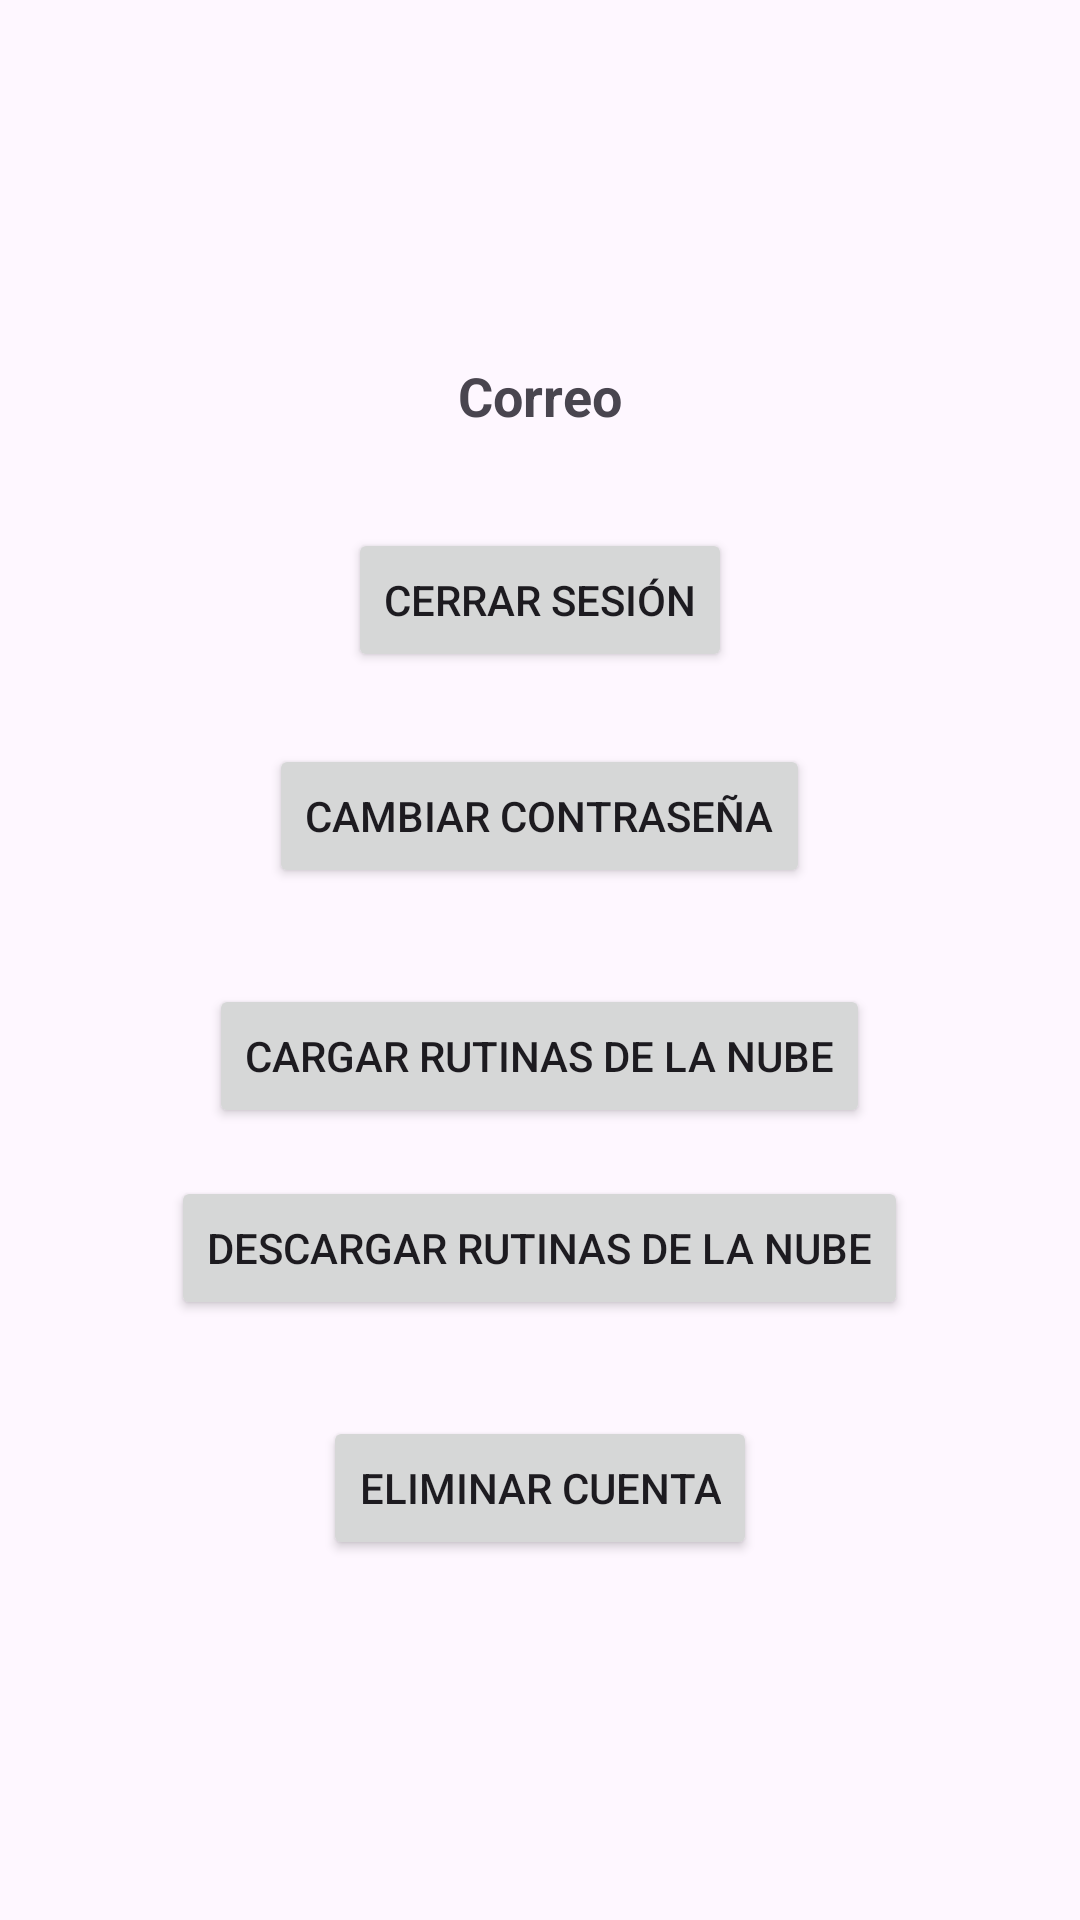

Android layout source for this screen:
<!-- AndroidManifest.xml: application theme Theme.MyTrackFit -->
<!-- res/layout/fragment_user_settings.xml -->
<LinearLayout xmlns:android="http://schemas.android.com/apk/res/android"
    android:layout_width="match_parent"
    android:layout_height="match_parent"
    android:orientation="vertical"
    android:gravity="center"
    android:padding="32dp">

    <TextView
        android:id="@+id/tvUserEmail"
        android:layout_width="wrap_content"
        android:layout_height="wrap_content"
        android:text="Correo"
        android:textSize="18sp"
        android:textStyle="bold"
        android:layout_marginBottom="32dp"/>

    <Button
        android:id="@+id/btn_logout"
        android:layout_width="wrap_content"
        android:layout_height="wrap_content"
        android:text="Cerrar sesión" />

    <Button
        android:id="@+id/btn_change_password"
        android:layout_width="wrap_content"
        android:layout_height="wrap_content"
        android:text="Cambiar contraseña"
        android:layout_marginTop="24dp"/>

    <Button
        android:id="@+id/btn_load_routines_cloud"
        android:layout_width="wrap_content"
        android:layout_height="wrap_content"
        android:text="Cargar rutinas de la nube"
        android:layout_marginTop="32dp"/>

    <Button
        android:id="@+id/btn_download_routines_cloud"
        android:layout_width="wrap_content"
        android:layout_height="wrap_content"
        android:text="Descargar rutinas de la nube"
        android:layout_marginTop="16dp"/>

    <Button
        android:id="@+id/btn_delete_account"
        android:layout_width="wrap_content"
        android:layout_height="wrap_content"
        android:text="Eliminar cuenta"
        android:layout_marginTop="32dp"/>
</LinearLayout>
<!-- resources referenced by this layout -->
<resources>
  <style name="Theme.MyTrackFit" parent="Base.Theme.MyTrackFit" />
  <style name="Base.Theme.MyTrackFit" parent="Theme.Material3.DayNight.NoActionBar">
          
          
      </style>
</resources>
